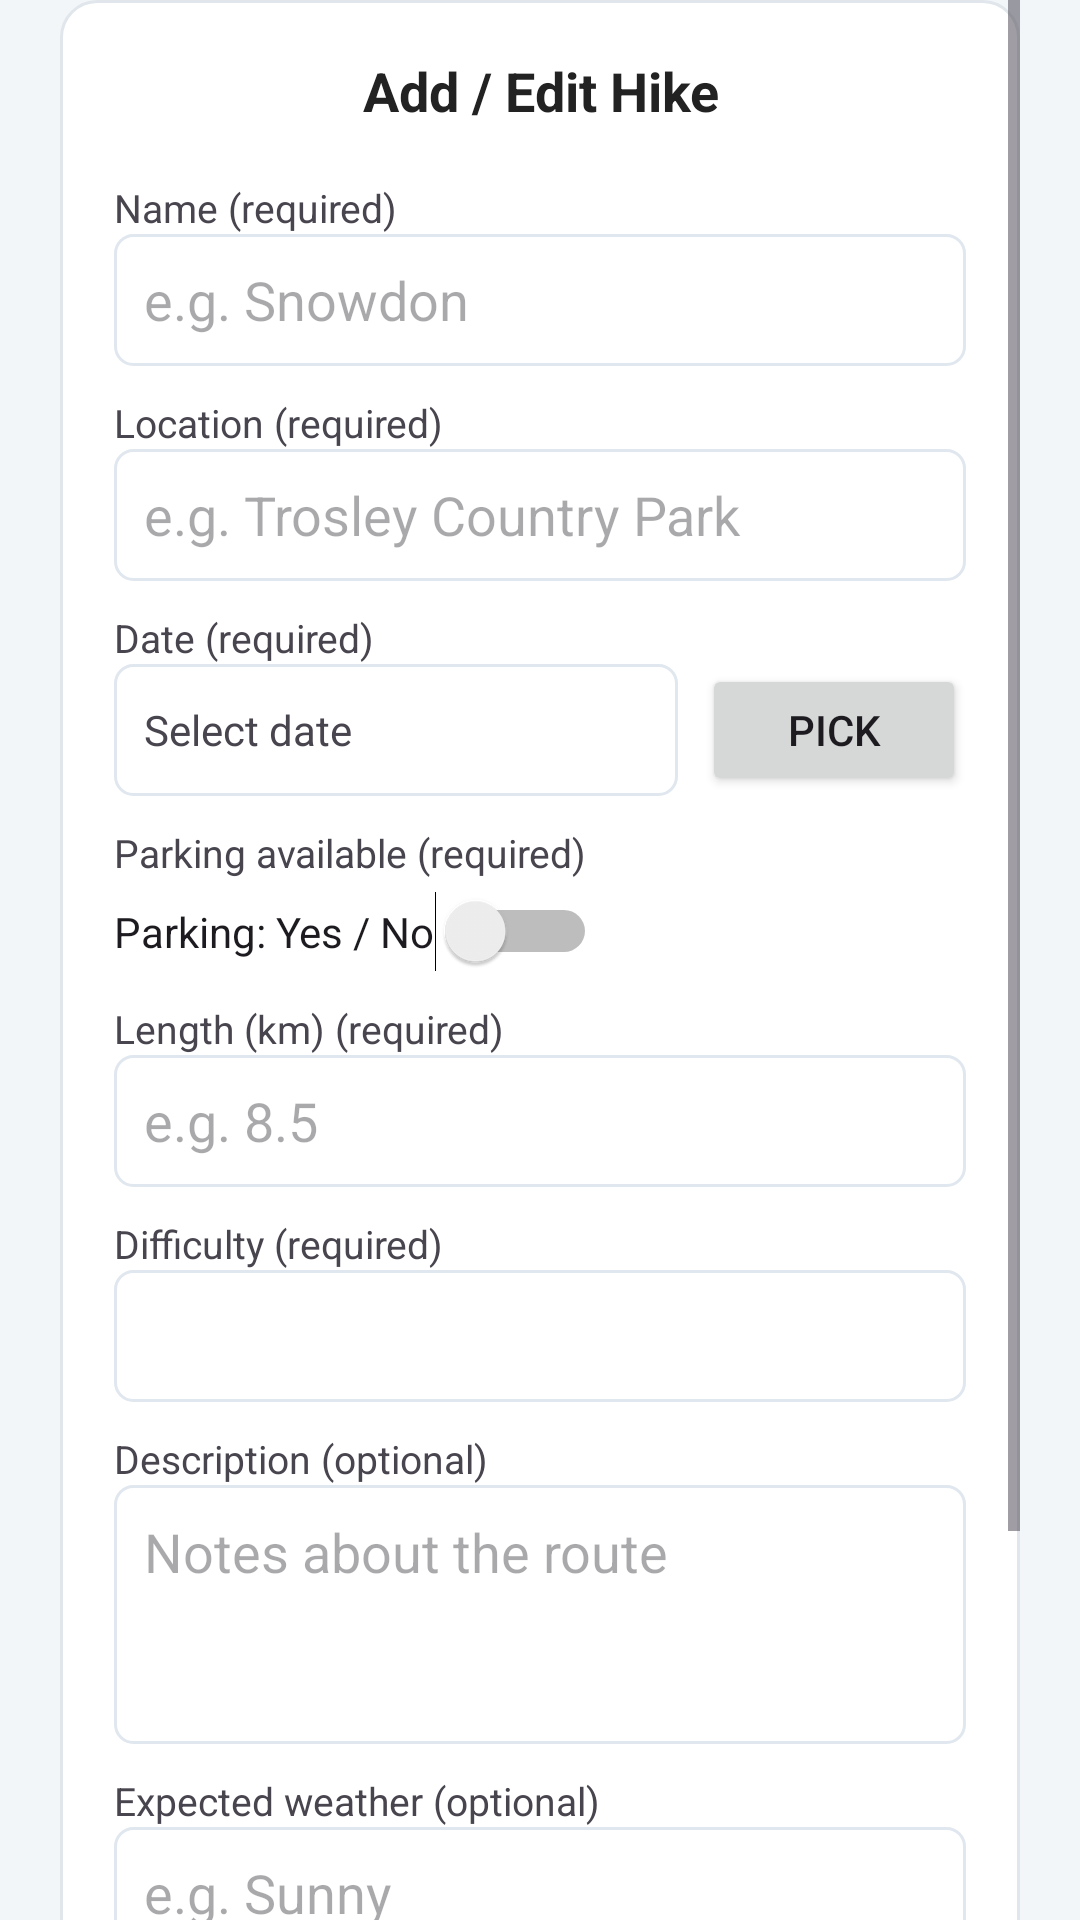

Layout XML and referenced resources for this Android screen:
<!-- AndroidManifest.xml: application theme Theme.Material3.DayNight.NoActionBar -->
<!-- res/layout/activity_add_hike.xml -->
<?xml version="1.0" encoding="utf-8"?>
<FrameLayout xmlns:android="http://schemas.android.com/apk/res/android"
    android:background="#F2F6F9"
    android:layout_width="match_parent"
    android:layout_height="match_parent">

    
    <LinearLayout
        android:id="@+id/card_container"
        android:orientation="vertical"
        android:layout_gravity="center"
        android:layout_width="match_parent"
        android:layout_height="wrap_content"
        android:layout_marginStart="20dp"
        android:layout_marginEnd="20dp"
        android:padding="0dp">

        <ScrollView
            android:layout_width="match_parent"
            android:layout_height="wrap_content"
            android:fillViewport="true">

            <LinearLayout
                android:orientation="vertical"
                android:layout_width="match_parent"
                android:layout_height="wrap_content"
                android:background="@drawable/card_bg"
                android:padding="18dp">

                <TextView
                    android:layout_width="match_parent"
                    android:layout_height="wrap_content"
                    android:text="Add / Edit Hike"
                    android:textSize="18sp"
                    android:textStyle="bold"
                    android:gravity="center"
                    android:layout_marginBottom="12dp"
                    android:textColor="#222" />

                
                <TextView
                    android:layout_width="match_parent"
                    android:layout_height="wrap_content"
                    android:text="Name (required)"
                    android:textSize="13sp"
                    android:layout_marginTop="6dp"/>
                <EditText
                    android:id="@+id/etName"
                    android:layout_width="match_parent"
                    android:layout_height="44dp"
                    android:hint="e.g. Snowdon"
                    android:inputType="textCapWords"
                    android:padding="10dp"
                    android:background="@drawable/input_bg"/>

                
                <TextView
                    android:layout_width="match_parent"
                    android:layout_height="wrap_content"
                    android:text="Location (required)"
                    android:textSize="13sp"
                    android:layout_marginTop="10dp"/>
                <EditText
                    android:id="@+id/etLocation"
                    android:layout_width="match_parent"
                    android:layout_height="44dp"
                    android:hint="e.g. Trosley Country Park"
                    android:inputType="textCapWords"
                    android:padding="10dp"
                    android:background="@drawable/input_bg"/>

                
                <TextView
                    android:layout_width="match_parent"
                    android:layout_height="wrap_content"
                    android:text="Date (required)"
                    android:textSize="13sp"
                    android:layout_marginTop="10dp"/>
                <LinearLayout
                    android:layout_width="match_parent"
                    android:layout_height="wrap_content"
                    android:orientation="horizontal">

                    <TextView
                        android:id="@+id/tvDate"
                        android:layout_width="0dp"
                        android:layout_weight="1"
                        android:layout_height="44dp"
                        android:gravity="center_vertical"
                        android:paddingStart="10dp"
                        android:text="Select date"
                        android:background="@drawable/input_bg" />

                    <Button
                        android:id="@+id/btnPickDate"
                        android:layout_width="wrap_content"
                        android:layout_height="44dp"
                        android:text="Pick"
                        android:layout_marginStart="8dp"/>
                </LinearLayout>

                
                <TextView
                    android:layout_width="match_parent"
                    android:layout_height="wrap_content"
                    android:text="Parking available (required)"
                    android:textSize="13sp"
                    android:layout_marginTop="10dp"/>
                <Switch
                    android:id="@+id/swParking"
                    android:layout_width="wrap_content"
                    android:layout_height="wrap_content"
                    android:text="Parking: Yes / No"
                    android:layout_marginTop="4dp"/>

                
                <TextView
                    android:layout_width="match_parent"
                    android:layout_height="wrap_content"
                    android:text="Length (km) (required)"
                    android:textSize="13sp"
                    android:layout_marginTop="10dp"/>
                <EditText
                    android:id="@+id/etLength"
                    android:layout_width="match_parent"
                    android:layout_height="44dp"
                    android:hint="e.g. 8.5"
                    android:inputType="numberDecimal"
                    android:padding="10dp"
                    android:background="@drawable/input_bg"/>

                
                <TextView
                    android:layout_width="match_parent"
                    android:layout_height="wrap_content"
                    android:text="Difficulty (required)"
                    android:textSize="13sp"
                    android:layout_marginTop="10dp"/>
                <Spinner
                    android:id="@+id/spDifficulty"
                    android:layout_width="match_parent"
                    android:layout_height="44dp"
                    android:background="@drawable/input_bg"
                    android:padding="8dp"/>

                
                <TextView
                    android:layout_width="match_parent"
                    android:layout_height="wrap_content"
                    android:text="Description (optional)"
                    android:textSize="13sp"
                    android:layout_marginTop="10dp"/>
                <EditText
                    android:id="@+id/etDescription"
                    android:layout_width="match_parent"
                    android:layout_height="wrap_content"
                    android:minLines="3"
                    android:gravity="top"
                    android:hint="Notes about the route"
                    android:inputType="textMultiLine"
                    android:padding="10dp"
                    android:background="@drawable/input_bg"/>

                
                <TextView
                    android:layout_width="match_parent"
                    android:layout_height="wrap_content"
                    android:text="Expected weather (optional)"
                    android:textSize="13sp"
                    android:layout_marginTop="10dp"/>
                <EditText
                    android:id="@+id/etWeather"
                    android:layout_width="match_parent"
                    android:layout_height="44dp"
                    android:hint="e.g. Sunny"
                    android:inputType="text"
                    android:padding="10dp"
                    android:background="@drawable/input_bg"/>

                <TextView
                    android:layout_width="match_parent"
                    android:layout_height="wrap_content"
                    android:text="Group size (optional)"
                    android:textSize="13sp"
                    android:layout_marginTop="10dp"/>
                <EditText
                    android:id="@+id/etGroupSize"
                    android:layout_width="match_parent"
                    android:layout_height="44dp"
                    android:hint="e.g. 4"
                    android:inputType="number"
                    android:padding="10dp"
                    android:background="@drawable/input_bg"/>

                
                <LinearLayout
                    android:layout_width="match_parent"
                    android:layout_height="wrap_content"
                    android:orientation="horizontal"
                    android:layout_marginTop="16dp"
                    android:gravity="end">

                    <Button
                        android:id="@+id/btnCancel"
                        android:layout_width="wrap_content"
                        android:layout_height="44dp"
                        android:text="Cancel" />

                    <Button
                        android:id="@+id/btnSave"
                        android:layout_width="wrap_content"
                        android:layout_height="44dp"
                        android:text="Save"
                        android:layout_marginStart="10dp" />
                </LinearLayout>

            </LinearLayout>
        </ScrollView>
    </LinearLayout>
</FrameLayout>
<!-- resources referenced by this layout -->
<resources>
  <!-- drawable card_bg (drawable) -->
  <shape xmlns:android="http://schemas.android.com/apk/res/android" android:shape="rectangle">
      <solid android:color="#FFFFFF"/>
      <corners android:radius="12dp"/>
      <padding android:left="12dp" android:top="12dp" android:right="12dp" android:bottom="12dp"/>
      <stroke android:width="1dp" android:color="#E0E6EB"/>
  </shape>
  <!-- drawable input_bg (drawable) -->
  <shape xmlns:android="http://schemas.android.com/apk/res/android" android:shape="rectangle">
      <solid android:color="#FFFFFF"/>
      <corners android:radius="6dp"/>
      <stroke android:width="1dp" android:color="#E0E7EE"/>
  </shape>
</resources>
